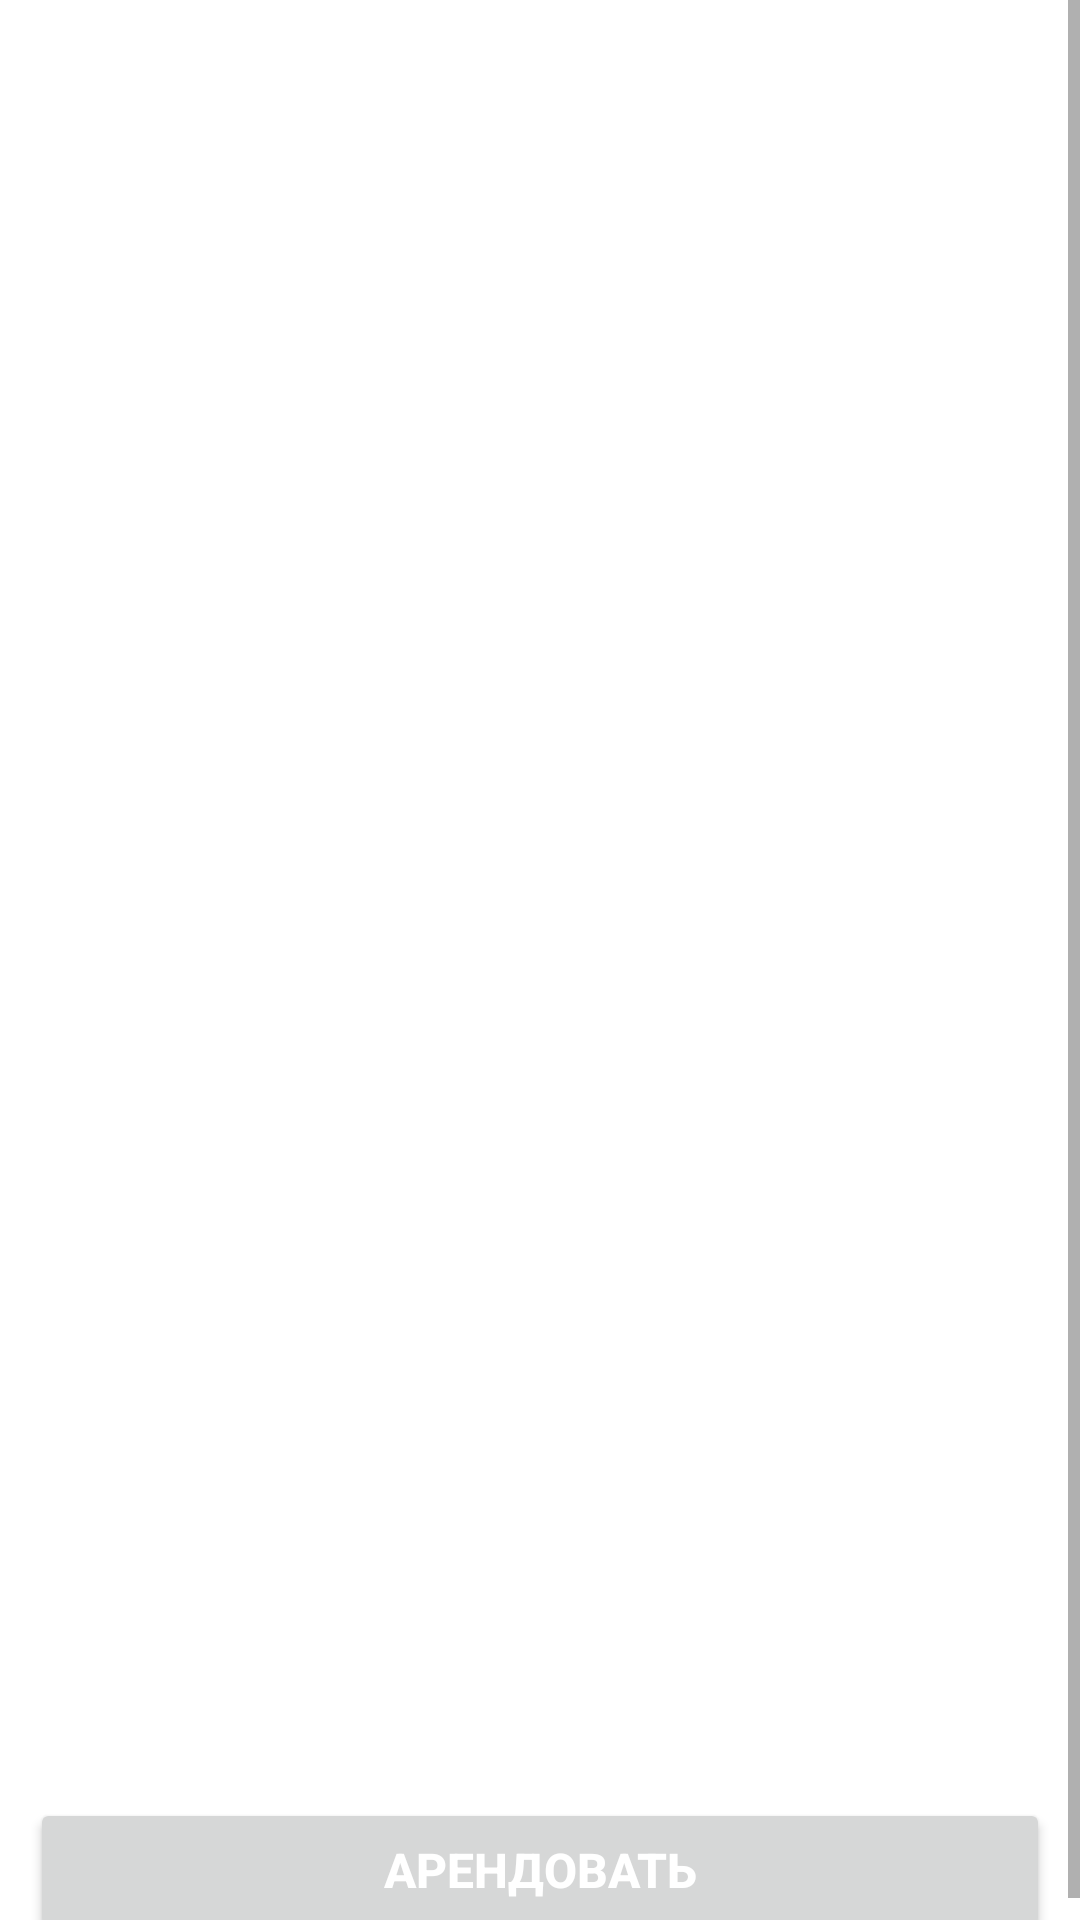

Android layout source for this screen:
<!-- AndroidManifest.xml: application theme Theme.RentGYM -->
<!-- res/layout/gym_page.xml -->
<?xml version="1.0" encoding="utf-8"?>
<ScrollView xmlns:android="http://schemas.android.com/apk/res/android"
    android:layout_width="match_parent"
    android:layout_height="match_parent"
    android:background="@color/white">
    <RelativeLayout
        android:layout_width="match_parent"
        android:layout_height="wrap_content"
        android:background="@color/white"
        xmlns:tools="http://schemas.android.com/tools">

        <ImageView
            android:layout_width="match_parent"
            android:layout_height="260dp"
            android:layout_marginTop="5dp"
            android:id="@+id/recycleImage"
            />

        <TextView
            android:layout_width="250dp"
            android:layout_height="wrap_content"
            android:layout_marginLeft="10dp"
            android:layout_marginTop="12dp"
            android:id="@+id/price"
            android:layout_below="@id/recycleImage"
            android:textColor="@color/black"
            android:textSize="24dp"
            tools:text="Price"
            />

        <ImageView
            android:id="@+id/favoriteBtn"
            android:layout_width="30dp"
            android:layout_height="30dp"
            android:layout_alignParentEnd="true"
            android:layout_marginEnd="10dp"
            android:layout_marginTop="10dp"
            android:layout_below="@id/recycleImage"/>

        <TextView
            android:layout_width="match_parent"
            android:layout_height="wrap_content"
            android:layout_marginLeft="10dp"
            android:layout_marginTop="5dp"
            android:id="@+id/category"
            android:layout_below="@+id/price"
            android:textColor="@color/black"
            android:textSize="12dp"
            tools:text="Category, **m*m"
            />

        <TextView
            android:layout_width="match_parent"
            android:layout_height="wrap_content"
            android:layout_marginLeft="10dp"
            android:layout_marginTop="5dp"
            android:id="@+id/address"
            android:layout_below="@+id/category"
            android:textColor="@color/black"
            android:textSize="16dp"
            tools:text="Address"
            />

        <TextView
            android:layout_width="match_parent"
            android:layout_height="wrap_content"
            android:layout_marginLeft="10dp"
            android:layout_marginTop="5dp"
            android:id="@+id/city"
            android:layout_below="@+id/address"
            android:textColor="@color/gray_text"
            android:textSize="16dp"
            tools:text="City, district"
            />

        <TextView
            android:layout_width="250dp"
            android:layout_height="wrap_content"
            android:layout_marginLeft="10dp"
            android:layout_marginTop="12dp"
            android:id="@+id/info_title"
            android:layout_below="@id/city"
            android:textColor="@color/black"
            android:textSize="20dp"
            tools:text="Title"
            />

        <TextView
            android:layout_width="match_parent"
            android:layout_height="wrap_content"
            android:layout_marginLeft="10dp"
            android:layout_marginTop="10dp"
            android:layout_marginRight="10dp"
            android:id="@+id/information"
            android:layout_below="@+id/info_title"
            android:textColor="@color/black"
            android:textSize="12dp"
            tools:text="Information *"
            />

        <TextView
            android:layout_width="250dp"
            android:layout_height="wrap_content"
            android:layout_marginLeft="10dp"
            android:layout_marginTop="12dp"
            android:id="@+id/description_title"
            android:layout_below="@id/information"
            android:textColor="@color/black"
            android:textSize="20dp"
            tools:text="Title"
            />


        <TextView
            android:layout_width="match_parent"
            android:layout_height="wrap_content"
            android:layout_marginLeft="10dp"
            android:layout_marginTop="10dp"
            android:layout_marginRight="10dp"
            android:id="@+id/description"
            android:layout_below="@+id/description_title"
            android:textColor="@color/black"
            android:textSize="12dp"
            tools:text="Information *"
            />

        <TextView
            android:layout_width="100dp"
            android:layout_height="wrap_content"
            android:layout_marginLeft="10dp"
            android:layout_marginTop="35dp"
            android:id="@+id/gymId"
            android:layout_below="@+id/description"
            android:textColor="@color/gray_text"
            android:textSize="13dp"
            tools:text="ID"
            />

        <TextView
            android:layout_width="100dp"
            android:layout_height="wrap_content"
            android:layout_marginRight="10dp"
            android:layout_marginTop="35dp"
            android:id="@+id/date"
            android:layout_alignParentEnd="true"
            android:layout_below="@+id/description"
            android:textColor="@color/gray_text"
            android:textSize="13dp"
            tools:text="Date"
            />

        <Button
            android:id="@+id/button_rent"
            android:layout_width="match_parent"
            android:layout_height="wrap_content"
            android:layout_below="@id/date"
            android:layout_marginTop="32dp"
            android:layout_marginLeft="10dp"
            android:layout_marginRight="10dp"
            android:text="Арендовать"
            android:textColor="@color/white"
            android:textSize="16sp"
            android:textStyle="bold" />










    </RelativeLayout>
</ScrollView>
<!-- resources referenced by this layout -->
<resources>
  <color name="black">#FF000000</color>
  <color name="gray_text">#797979</color>
  <color name="white">#FFFFFFFF</color>
  <style name="Theme.RentGYM" parent="Theme.MaterialComponents.DayNight.NoActionBar">
          
          <item name="colorPrimary">@color/my_primary</item>
          <item name="colorPrimaryVariant">@color/my_primary</item>
          <item name="colorOnPrimary">@color/white</item>
          
          <item name="colorSecondary">@color/my_primary</item>
          <item name="colorSecondaryVariant">@color/my_primary</item>
          <item name="colorOnSecondary">@color/black</item>
          
          <item name="android:statusBarColor">?attr/colorPrimaryVariant</item>
          
          <item name="android:windowBackground">@color/off_white</item>
      </style>
  <color name="my_primary">#08B562</color>
  <color name="off_white">#FDFDFD</color>
</resources>
